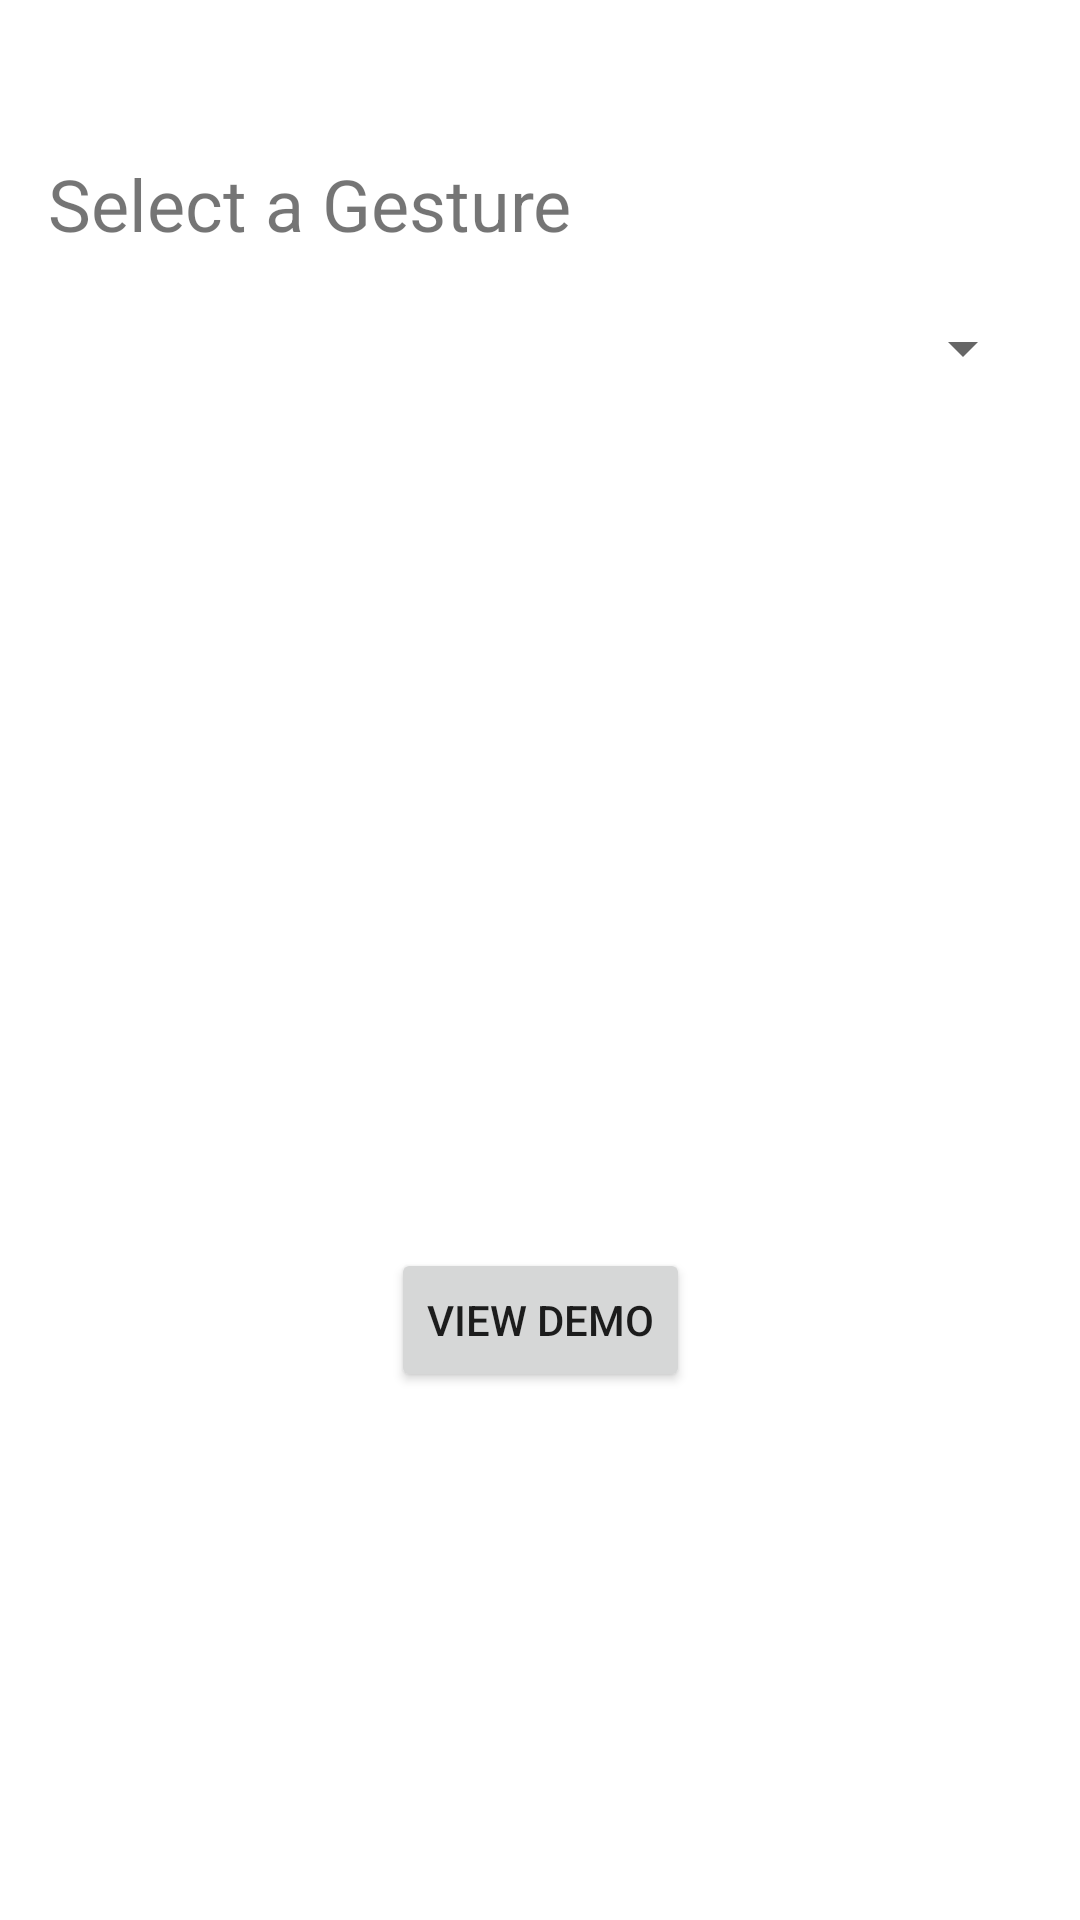

Write the Android layout XML for this screen, with the resource values it uses.
<!-- AndroidManifest.xml: application theme Theme.SmartHomeGestureControl -->
<!-- res/layout/activity_main.xml -->
<?xml version="1.0" encoding="utf-8"?>
<androidx.constraintlayout.widget.ConstraintLayout
        xmlns:android="http://schemas.android.com/apk/res/android"
        xmlns:tools="http://schemas.android.com/tools"
        xmlns:app="http://schemas.android.com/apk/res-auto"
        android:layout_width="match_parent"
        android:layout_height="match_parent"
        tools:context=".MainActivity" android:id="@+id/select_gesture_text_view">
    <Button
            android:text="View Demo"
            android:layout_width="wrap_content"
            android:layout_height="wrap_content" android:id="@+id/view_sample_button"
            app:layout_constraintStart_toStartOf="parent" app:layout_constraintBottom_toBottomOf="parent"
            app:layout_constraintEnd_toEndOf="parent" android:layout_marginBottom="176dp"/>
    <Spinner
            android:layout_width="0dp"
            android:layout_height="wrap_content"
            android:id="@+id/spinner" android:layout_marginTop="104dp" app:layout_constraintEnd_toEndOf="parent"
            app:layout_constraintTop_toTopOf="parent" app:layout_constraintStart_toStartOf="parent"
            android:layout_marginStart="15dp" android:layout_marginEnd="15dp"
            app:layout_constraintHorizontal_bias="0.0"/>
    <TextView
            android:text="Select a Gesture"
            android:layout_width="wrap_content"
            android:layout_height="wrap_content" android:id="@+id/textView"
            android:textSize="24sp" app:layout_constraintStart_toStartOf="parent"
            android:layout_marginStart="16dp" android:layout_marginBottom="20dp"
            app:layout_constraintBottom_toTopOf="@+id/spinner"/>

</androidx.constraintlayout.widget.ConstraintLayout>
<!-- resources referenced by this layout -->
<resources>
  <style name="Theme.SmartHomeGestureControl" parent="Theme.MaterialComponents.DayNight.DarkActionBar">
          
          <item name="colorPrimary">@color/purple_500</item>
          <item name="colorPrimaryVariant">@color/purple_700</item>
          <item name="colorOnPrimary">@color/white</item>
          
          <item name="colorSecondary">@color/teal_200</item>
          <item name="colorSecondaryVariant">@color/teal_700</item>
          <item name="colorOnSecondary">@color/black</item>
          
          <item name="android:statusBarColor" tools:targetApi="l">?attr/colorPrimaryVariant</item>
          
      </style>
  <!-- not gathered from this repository: default colours our renderer supplied (Android Studio template values) -->
  <color name="purple_500">#FF6200EE</color>
  <color name="purple_700">#FF3700B3</color>
  <color name="teal_200">#FF03DAC5</color>
  <color name="teal_700">#FF018786</color>
  <color name="black">#FF000000</color>
  <color name="white">#FFFFFFFF</color>
</resources>
